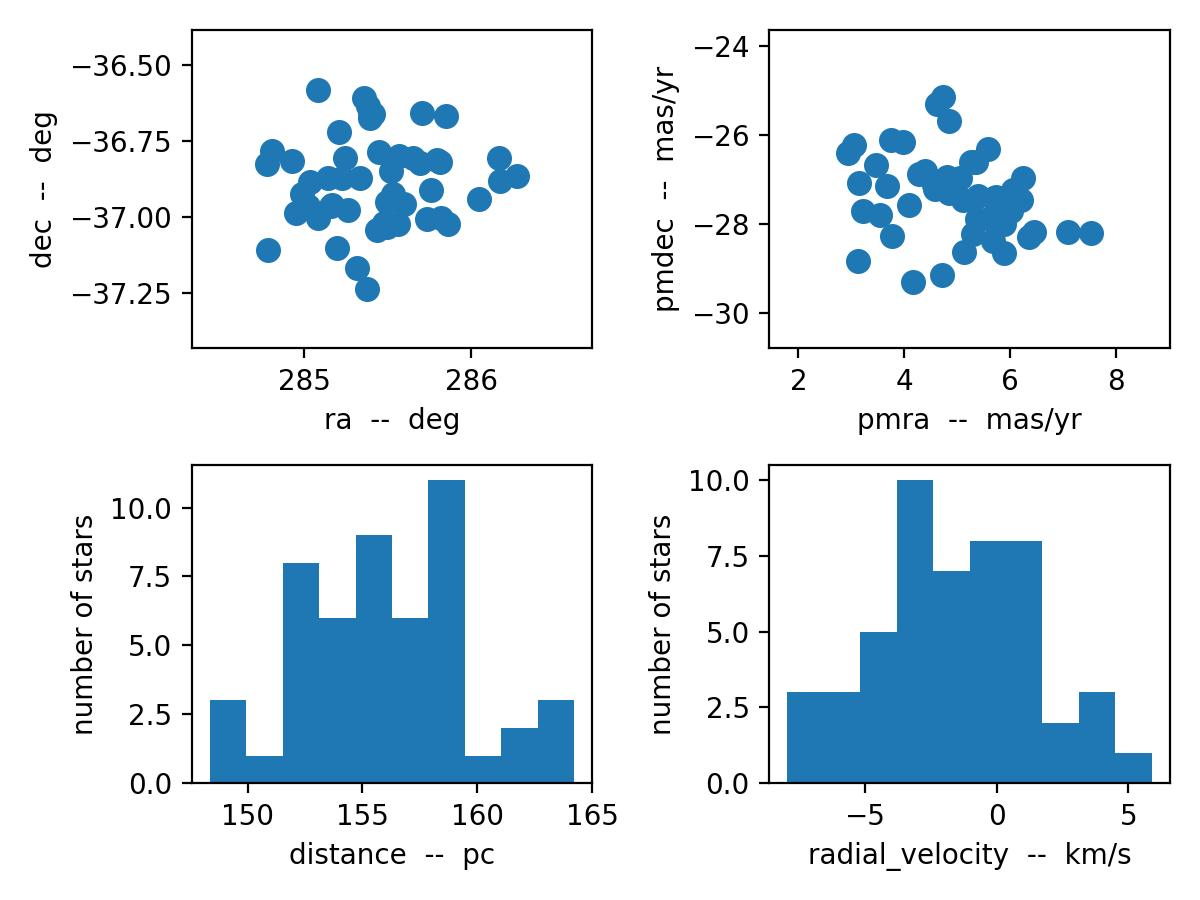

The file beside this chart, header and first rows:
, ra, dec, distance, pmra, pmdec, radial_velocity, ra_error, dec_error, distance_error, pmra_error, pmdec_error, radial_velocity_error
0, 285.5, -37.03, 158.2, 4.391, -26.8, 2.07, 0.1362, -0.005941, 1.229, 0.1446, 0.3144, 0.1435
1, 286.2, -36.81, 154.3, 5.887, -28.65, 5.885, 0.01319, 0.04106, 2.213, -0.08489, 0.05394, 0.7288
2, 286.3, -36.86, 152, 4.567, -27.12, -0.06026, 0.03335, -0.06414, 1.344, 0.1592, 0.05051, 0.3405
3, 285.4, -36.61, 152.9, 4.842, -27.31, -1.136, 0.1751, -0.05311, -0.6953, 0.0447, 0.1311, 0.2161
4, 285.5, -37.02, 158.1, 4.741, -25.14, -4.668, 0.08488, 0.1829, 2.341, -0.02059, 0.05286, 0.3133
5, 285.6, -37.02, 151.7, 6.048, -27.24, -2.014, 0.141, 0.2899, 2.719, 0.3081, 0.1265, 0.1243
6, 285.4, -36.67, 155.2, 6.199, -27.47, 1.608, 0.05974, 0.2028, 1.661, 0.08967, 0.1861, 0.6821
7, 285.8, -36.67, 156.6, 5.379, -27.9, -3.054, -0.1049, 0.1537, 3.038, -0.008772, 0.244, 0.3075
8, 285.1, -36.58, 151.7, 5.836, -27.46, -4.033, 0.01201, -0.04283, 3.737, 0.07917, 0.07609, 0.6546
9, 285.4, -36.78, 156.8, 4.171, -29.3, -7.933, 0.1692, 0.056, 2.019, 0.1411, 0.09452, 0.413
10, 285.1, -36.87, 154.8, 5.581, -26.32, 0.5683, 0.1457, 0.05546, 1.14, 0.09421, -0.007454, 0.6669
11, 284.8, -36.78, 162.8, 5.135, -28.64, -7.224, -0.01588, -0.1039, 1.642, -0.008828, 0.1143, 0.1969
12, 285.7, -36.81, 155.5, 3.543, -27.79, 0.7203, -0.05621, 0.02935, 4.653, 0.3523, -0.0105, 0.1407
13, 285.8, -36.82, 163.6, 3.976, -26.16, 3.292, 0.1173, 0.1329, -0.1927, 0.02822, 0.2645, -0.2236
14, 285.4, -36.66, 153.6, 4.811, -26.96, 0.4701, -0.04678, -0.1385, 7.605, 0.1167, 0.06762, 0.1897
15, 285.4, -37.23, 160.6, 5.875, -28, -4.086, 0.08194, 0.2649, 0.8622, 0.1281, 0.1544, -0.06251
16, 284.8, -37.11, 154.4, 5.294, -28.22, -0.2512, 0.005142, 0.2505, 1.143, 0.07086, 0.09548, 0.2266
17, 285.3, -36.98, 152.7, 3.746, -26.12, -3.49, -0.06234, 0.1043, 3.174, 0.2029, 0.1605, 0.01447
18, 285.7, -36.82, 158, 6.454, -28.18, -3.37, 0.01899, -0.02999, 3.338, -0.02293, 0.0504, 0.3972
19, 285.5, -36.85, 154.2, 3.672, -27.14, -3.296, 0.1334, 0.002405, 2.123, 0.1135, -0.07741, 0.09022
20, 285.5, -36.95, 150.2, 3.147, -27.08, -3.087, -0.004165, 0.09332, 2.235, 0.1149, 0.3649, 0.2707
21, 284.8, -36.82, 155.1, 5.736, -27.39, -0.5465, 0.134, 0.06591, 2.603, -0.06348, -0.02184, 0.5362
22, 285.7, -36.66, 158.1, 4.577, -27.22, -7.73, 0.1101, 0.006332, 2.095, 0.2102, 0.1135, 0.2916
23, 285.8, -37, 159.1, 5.867, -27.94, 1.119, -0.04548, 0.04585, 3.985, 0.01167, 0.01551, 0.3423
24, 285, -36.89, 158.7, 7.09, -28.19, -2.829, 0.1133, 0.06953, 5.122, 0.179, 0.04395, 0.2259
25, 285.2, -36.87, 161.1, 6.364, -28.3, 0.6211, -0.02043, -0.1159, 3.618, 0.1883, -0.05656, 0.3367
26, 284.9, -36.98, 155.5, 3.227, -27.72, -1.827, 0.03023, 0.08301, 2.435, 0.2199, 0.1077, 0.1245
27, 285.7, -37, 158.4, 6.238, -26.98, -0.2891, 0.04058, 0.08581, 1.605, 0.2629, 0.1264, 0.4937
28, 285, -36.96, 158.7, 5.683, -28.39, 2.602, 0.1834, 0.1002, 3.287, 0.2489, 0.03376, 0.1844
29, 285.2, -36.8, 153.4, 5.628, -27.87, -3.225, 0.1385, 0.04745, 2.426, -0.02924, 0.08878, 0.4242
30, 285.8, -36.91, 154.3, 3.769, -28.28, -1.006, 0.01244, 0.04543, 3.728, 0.2194, 0.1453, 0.1639
31, 285, -36.92, 154.8, 7.52, -28.21, -1.68, 0.1103, -0.03541, 1.444, -0.06772, 0.06744, -0.1072
32, 285.4, -36.63, 157, 3.048, -26.23, 1.025, 0.2019, 0.2017, 4.208, 0.1755, 0.02108, 0.0006483
33, 285.2, -36.72, 151.7, 3.473, -26.69, -2.415, 0.01961, 0.1812, 0.1966, 0.06818, 0.08344, 0.1493
34, 285.3, -36.87, 164.2, 6.015, -27.71, -5.717, 0.003405, 0.01876, -0.2075, 0.1325, -0.01054, 0.2186
35, 285.3, -37.17, 149.4, 4.706, -29.16, 0.1159, 0.2373, 0.2421, 1.586, 0.003519, 0.1296, 0.1048
36, 285.4, -36.66, 161.4, 5.27, -26.61, -1.959, 0.1293, 0.1869, 3.047, 0.05432, 0.1376, 0.3209
37, 285.5, -36.93, 156.8, 5.397, -27.39, -3, 0.04864, 0.07033, 6.066, 0.2716, 0.1831, 0.07357
38, 285.9, -37.02, 155.1, 5.117, -27.45, -0.4918, 0.004734, 0.1889, 0.1088, 0.1369, 0.1597, 0.2767
39, 285.6, -36.8, 156.2, 2.946, -26.41, -6.5, 0.005695, 0.05005, 2.625, 0.004334, 0.09603, 0.5749
40, 285.2, -37.1, 148.4, 4.279, -26.88, -1.103, 0.0616, 0.05955, 0.4193, 0.2587, 0.1372, 0.09066
41, 286.2, -36.88, 158.7, 5.7, -27.42, -0.4515, 0.07486, 0.09039, -1.633, 0.09559, 0.1632, 0.1035
42, 285.8, -36.81, 148.3, 4.09, -27.57, 3.468, 0.2145, 0.07932, 2.332, 0.2033, 0.0259, 0.3162
43, 286, -36.94, 153, 4.622, -25.31, -2.39, 0.08653, 0.08992, 4.427, 0.1049, 0.07811, 0.1163
44, 285.4, -37.04, 156.6, 5.046, -26.97, -2.574, 0.07753, 0.1747, 3.652, 0.1586, 0.02517, 0.05133
45, 285.2, -36.96, 158.4, 3.129, -28.84, 1.019, 0.0543, 0.08056, 2.941, 0.1441, 0.07586, 0.3225
46, 285.1, -37, 159.3, 4.766, -27.07, -6.388, 0.1956, 0.06816, 2.633, 0.1751, 0.06857, 0.3656
47, 285.2, -36.96, 156.9, 5.719, -27.99, 3.981, 0.2068, 0.05312, 2.886, -0.008497, 0.1388, 0.2575
48, 285.6, -36.96, 152.7, 5.355, -26.6, -4.716, 0.07207, 0.1738, -0.813, 0.04533, 0.004131, 0.3721
49, 284.9, -36.82, 155.4, 4.837, -25.69, -4.134, 0.1142, 0.02066, 4.994, 0.1246, -0.06933, -0.06262
